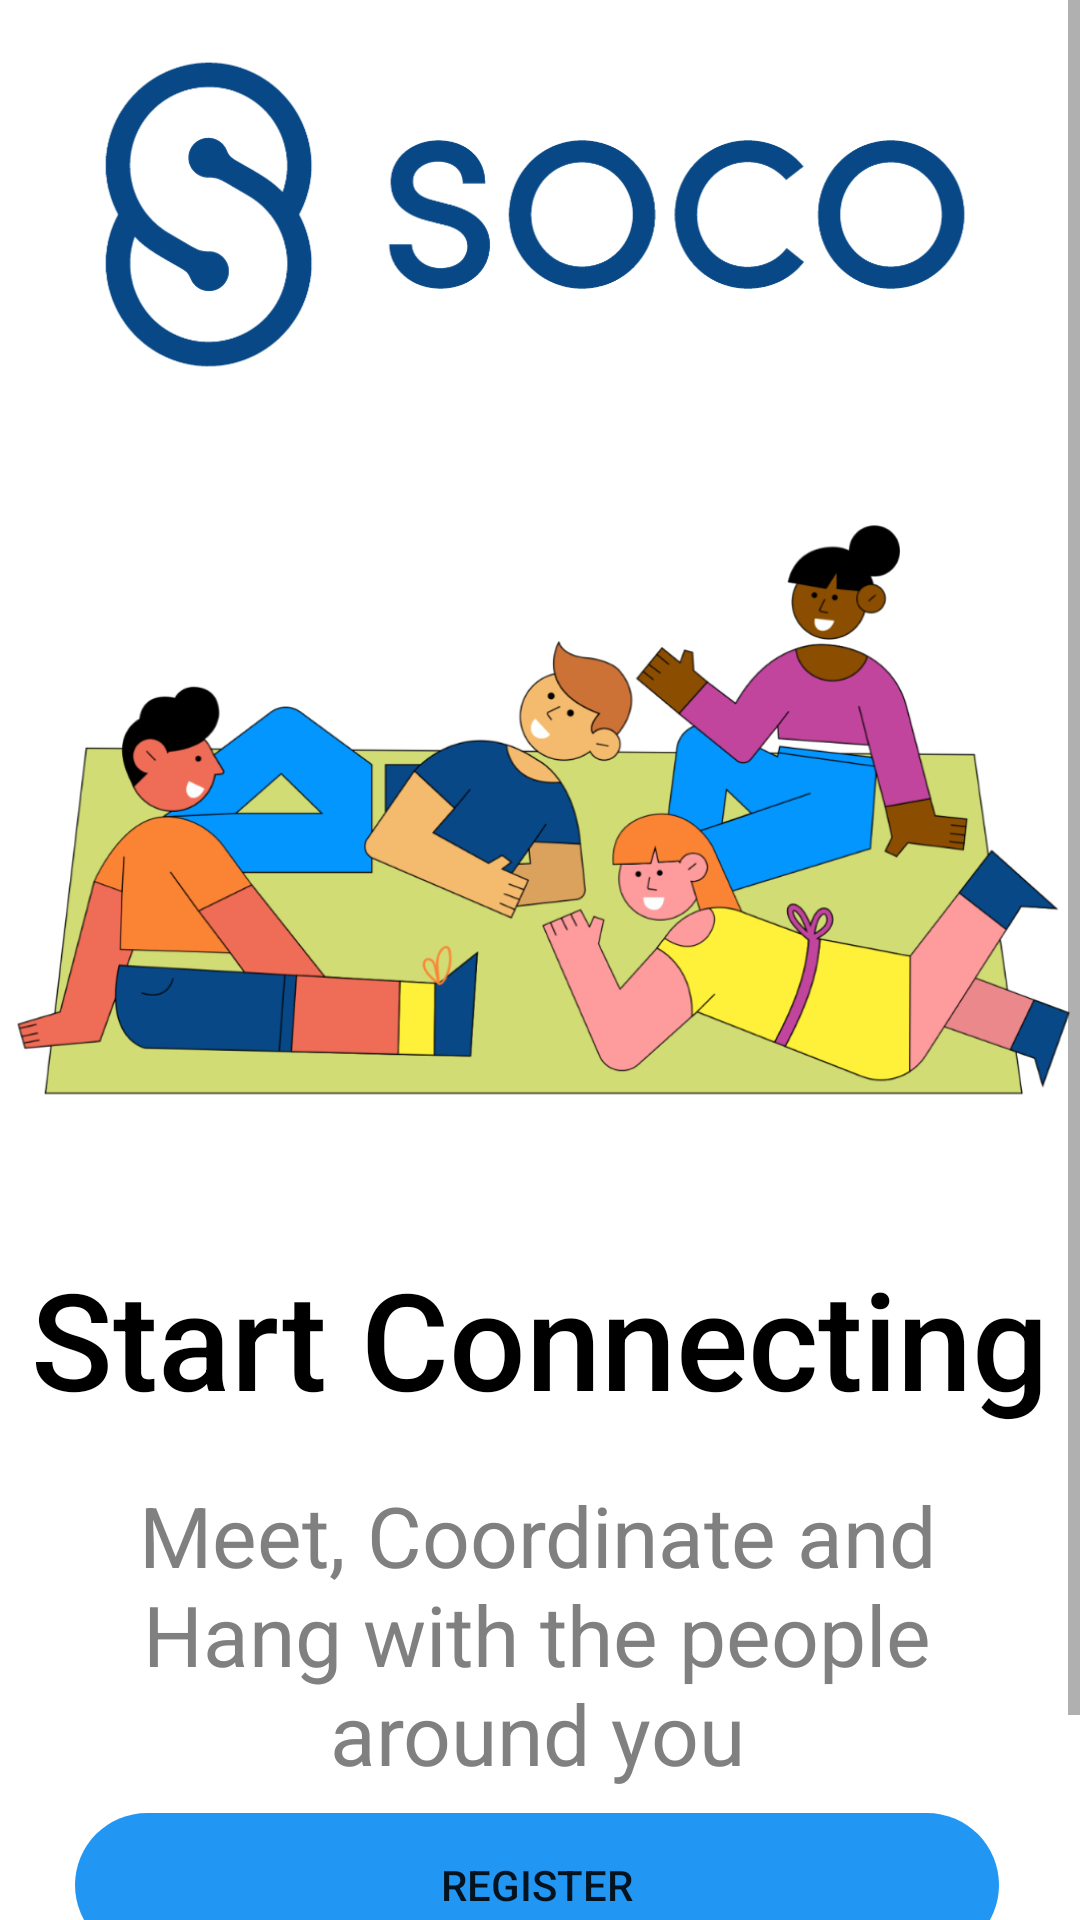

Layout XML and referenced resources for this Android screen:
<!-- AndroidManifest.xml: application theme Theme.MyApplication_soco -->
<!-- res/layout/activity_startup_page.xml -->
<?xml version="1.0" encoding="utf-8"?>
<androidx.constraintlayout.widget.ConstraintLayout
    xmlns:android="http://schemas.android.com/apk/res/android"
    xmlns:app="http://schemas.android.com/apk/res-auto"
    xmlns:tools="http://schemas.android.com/tools"
    android:layout_width="match_parent"
    android:layout_height="match_parent"
    tools:context=".startup_page">

    <ScrollView
        android:layout_width="0dp"
        android:layout_height="0dp"
        app:layout_constraintTop_toTopOf="parent"
        app:layout_constraintBottom_toBottomOf="parent"
        app:layout_constraintStart_toStartOf="parent"
        app:layout_constraintEnd_toEndOf="parent">

        <androidx.constraintlayout.widget.ConstraintLayout
            android:layout_width="match_parent"
            android:layout_height="wrap_content">

            <ImageView
                android:id="@+id/viewLogo"
                android:layout_width="362dp"
                android:layout_height="135dp"
                android:layout_marginTop="4dp"
                android:contentDescription="@string/soco_logo"
                android:src="@drawable/soco_logo_text"
                app:layout_constraintDimensionRatio="2.45:1"
                app:layout_constraintEnd_toEndOf="parent"
                app:layout_constraintStart_toStartOf="parent"
                app:layout_constraintTop_toTopOf="parent"
                app:layout_constraintWidth_percent="0.9" />

            <ImageView
                android:id="@+id/viewStartImage"
                android:layout_width="361dp"
                android:layout_height="269dp"
                android:contentDescription="@string/start_up_image_desc"
                android:src="@drawable/startup_image"
                app:layout_constraintBottom_toTopOf="@id/textBoldConnect"
                app:layout_constraintDimensionRatio="1.09:1"
                app:layout_constraintEnd_toEndOf="parent"
                app:layout_constraintStart_toStartOf="parent"
                app:layout_constraintTop_toBottomOf="@id/viewLogo"
                app:layout_constraintWidth_percent="0.9" />

            <TextView
                android:id="@+id/textBoldConnect"
                android:layout_width="358dp"
                android:layout_height="65dp"
                android:layout_marginTop="8dp"
                android:fontFamily="sans-serif-medium"
                android:text="@string/start_connecting"
                android:textAlignment="center"
                android:textColor="@color/black"
                android:textSize="45sp"
                app:layout_constraintEnd_toEndOf="parent"
                app:layout_constraintStart_toStartOf="parent"
                app:layout_constraintTop_toBottomOf="@id/viewStartImage"
                app:layout_constraintWidth_percent="0.9" />

            <TextView
                android:id="@+id/textLightMeet"
                android:layout_width="0dp"
                android:layout_height="wrap_content"
                android:layout_marginTop="12dp"
                android:text="@string/start_text"
                android:textAlignment="center"
                android:textColor="#808080"
                android:textSize="28sp"
                app:layout_constraintEnd_toEndOf="parent"
                app:layout_constraintHorizontal_bias="0.475"
                app:layout_constraintStart_toStartOf="parent"
                app:layout_constraintTop_toBottomOf="@id/textBoldConnect"
                app:layout_constraintWidth_percent="0.9" />

            <Button
                android:id="@+id/registerButton"
                android:layout_width="308dp"
                android:layout_height="48dp"
                android:layout_marginTop="8dp"
                android:background="@drawable/button_rounded"
                android:backgroundTint="@color/blue"
                android:text="@string/register"
                app:layout_constraintEnd_toEndOf="parent"
                app:layout_constraintHorizontal_bias="0.482"
                app:layout_constraintStart_toStartOf="parent"
                app:layout_constraintTop_toBottomOf="@id/textLightMeet"
                app:layout_constraintWidth_percent="0.9" />

            <Button
                android:id="@+id/signInButton"
                android:layout_width="305dp"
                android:layout_height="52dp"
                android:layout_marginTop="12dp"
                android:backgroundTint="@color/white"
                android:text="@string/sign_in"
                android:textColor="@color/blue"
                app:layout_constraintEnd_toEndOf="parent"
                app:layout_constraintStart_toStartOf="parent"
                app:layout_constraintTop_toBottomOf="@id/registerButton"
                app:layout_constraintWidth_percent="0.9" />

        </androidx.constraintlayout.widget.ConstraintLayout>
    </ScrollView>

</androidx.constraintlayout.widget.ConstraintLayout>
<!-- resources referenced by this layout -->
<resources>
  <color name="black">#FF000000</color>
  <color name="blue">#2196F3</color>
  <color name="white">#FFFFFFFF</color>
  <!-- drawable button_rounded (drawable) -->
  <?xml version="1.0" encoding="utf-8"?>
  <shape xmlns:android="http://schemas.android.com/apk/res/android">
      <corners android:radius="25dp"/>
  </shape>
  <!-- drawable soco_logo_text: jpeg bitmap (drawable, 125392 bytes) -->
  <!-- drawable startup_image: jpeg bitmap (drawable, 268658 bytes) -->
  <string name="register">Register</string>
  <string name="sign_in">Sign In</string>
  <string name="soco_logo">Soco Logo</string>
  <string name="start_connecting">Start Connecting</string>
  <string name="start_text">Meet, Coordinate and Hang with the people around you</string>
  <string name="start_up_image_desc">Image of people hanging out</string>
  <style name="Theme.MyApplication_soco" parent="Theme.MaterialComponents.DayNight.NoActionBar">
          
          <item name="colorPrimary">@color/blue</item>
          <item name="colorPrimaryVariant">@color/white</item>
          <item name="colorOnPrimary">@color/white</item>
          
          <item name="colorSecondary">@color/teal_200</item>
          <item name="colorSecondaryVariant">@color/teal_700</item>
          <item name="colorOnSecondary">@color/black</item>
          
          <item name="android:statusBarColor">?attr/colorPrimaryVariant</item>
          
      </style>
  <color name="teal_200">#FF000000</color>
  <color name="teal_700">#FF000000</color>
</resources>
